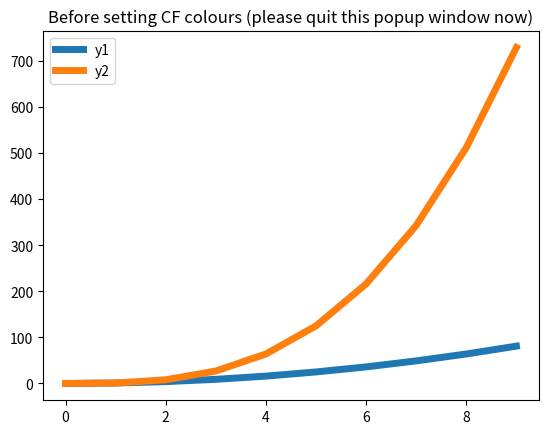
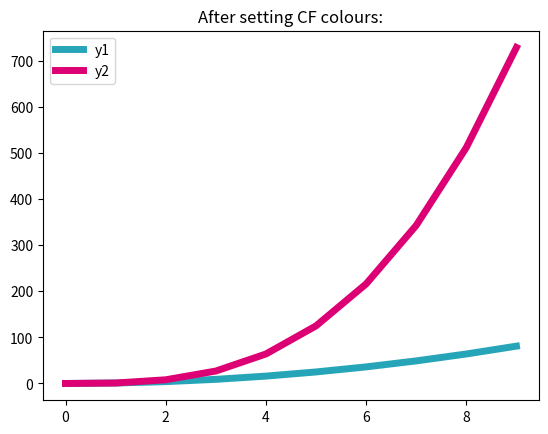

The script that saved these images, in order:
import matplotlib as mpl
import matplotlib.pyplot as plt
import pandas as pd

CYAN = "#26a5b8"
MAGENTA = "#dd0075"
YELLOW = "#ffcc00"
GREEN = "#61B776"
PURPLE = "#612aa1"
ORANGE = "#ff9900"


class CF:
    """Color class."""

    cyan = CYAN
    magenta = MAGENTA
    yellow = YELLOW
    green = GREEN
    purple = PURPLE
    orange = ORANGE
    colours = [CYAN, MAGENTA, YELLOW, GREEN, PURPLE, ORANGE]

    @staticmethod
    def set_colours():
        """Set colours"""
        mpl.rcParams["axes.prop_cycle"] = mpl.cycler(color=CF.colours)


def show_trivial_demo():
    """Trivial color demo"""

    _df = pd.DataFrame()
    _df.index = list(range(10))
    _df["y1"] = _df.index**2
    _df["y2"] = _df.index**3

    msg1 = "Before setting CF colours (please quit this popup window now)"
    print(msg1)
    _df.plot(lw=5, title=msg1)
    plt.show()

    msg2 = "After setting CF colours:"
    print(msg2)
    CF.set_colours()
    _df.plot(lw=5, title=msg2)
    plt.show()


if __name__ == "__main__":
    show_trivial_demo()
